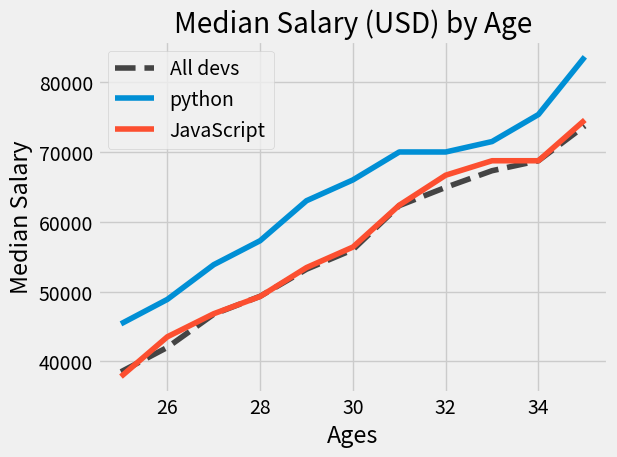

Python code for this plot:
from matplotlib import pyplot as plt

#ESTE COMANDO ME PERMITE VER LOS TIPOS DE GRAFICAS DISPONIBLES
#print(plt.style.available)
plt.style.use("fivethirtyeight")#USAMOS EL TIPO DE GRAFICA QUE NOS GUSTA


# Median salary by age
ages_x = [25, 26, 27, 28, 29, 30, 31, 32, 33, 34, 35]

dev_y = [38496, 42000, 46752, 49320, 53200,
         56000, 62316, 64928, 67317, 68748, 73752]

plt.plot(ages_x, dev_y , color = "#444444", linestyle = "--",label = "All devs")

# Median Python Developer Salaries by Age

py_dev_y = [45372, 48876, 53850, 57287, 63016,
            65998, 70003, 70000, 71496, 75370, 83640]


plt.plot(ages_x, py_dev_y, label = "python")#Se imprime otra linea en la misma grafica

js_dev_y = [37810, 43515, 46823, 49293, 53437,
            56373, 62375, 66674, 68745, 68746, 74583]

plt.plot(ages_x, js_dev_y, label = "JavaScript")

plt.xlabel("Ages")#Le pone titulo al eje x
plt.ylabel("Median Salary")#titulo al eje y
plt.title("Median Salary (USD) by Age")#Titulo general

plt.legend()#Le pone nombre a cada linea

#Le agrega grid a grafica
#plt.grid(True)

plt.tight_layout()#No se que hace xD

plt.savefig("plot.png")#Guarda imagen en el directorio actual

plt.show()




